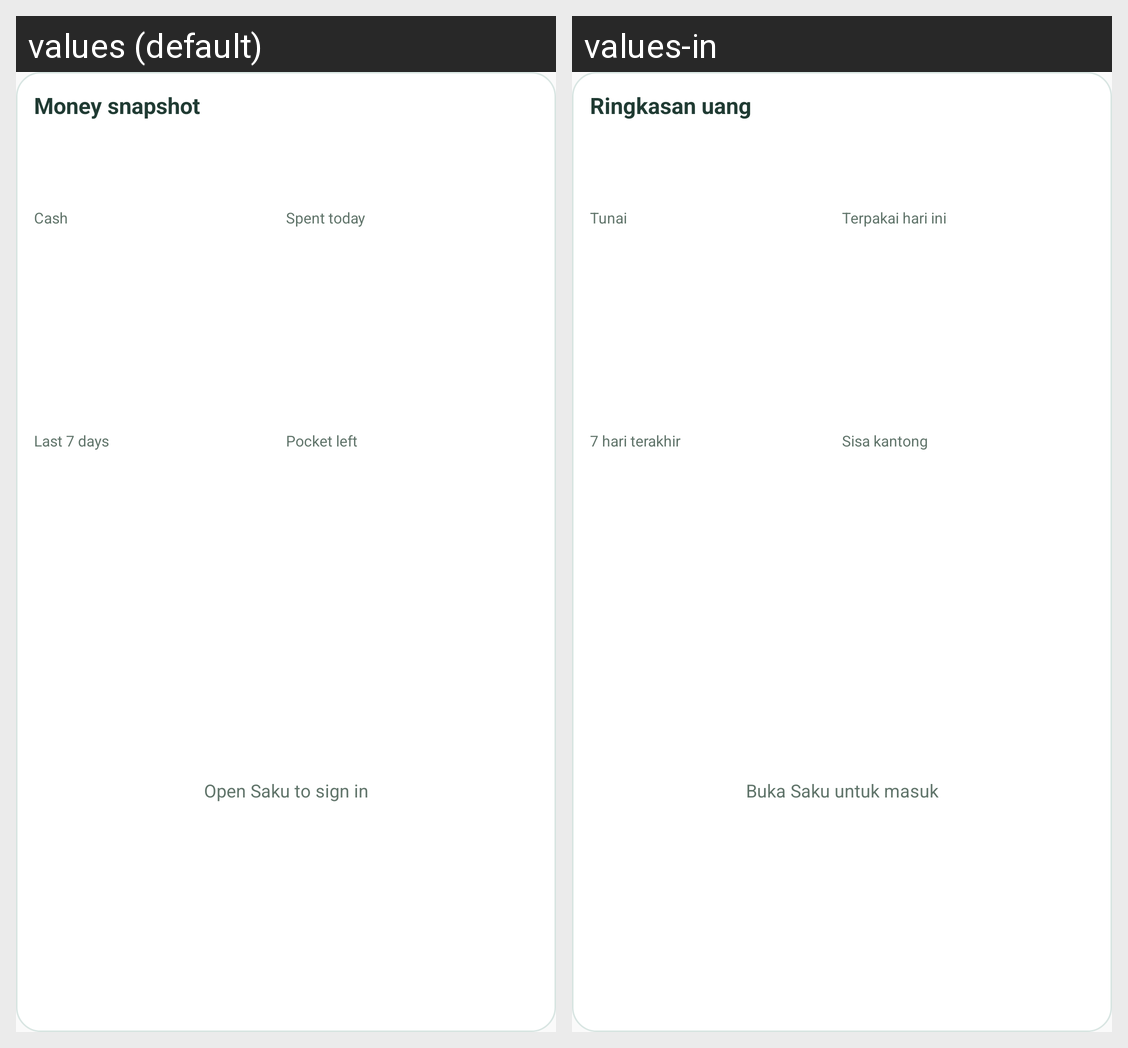

Locale-by-locale string values for the Android screen shown in this grid:
Android screen res/layout/widget_snapshot.xml rendered under 2 locales, left to right: values (default), values-in. Device: Nexus 5 (rendered at 1080×1920; each locale shown at half size, 540×960, under a caption strip naming it); theme AppTheme.
Strings drawn on this screen, with the default value and each locale's value (text and hints the layout hard-codes, and strings that could not be matched under every locale, appear in the picture but are not listed):

widget_snapshot_title
  values: Money snapshot
  values-in: Ringkasan uang

widget_cash
  values: Cash
  values-in: Tunai

widget_spent_today
  values: Spent today
  values-in: Terpakai hari ini

widget_last_week
  values: Last 7 days
  values-in: 7 hari terakhir

widget_pocket_left
  values: Pocket left
  values-in: Sisa kantong

widget_open_sign_in
  values: Open Saku to sign in
  values-in: Buka Saku untuk masuk
